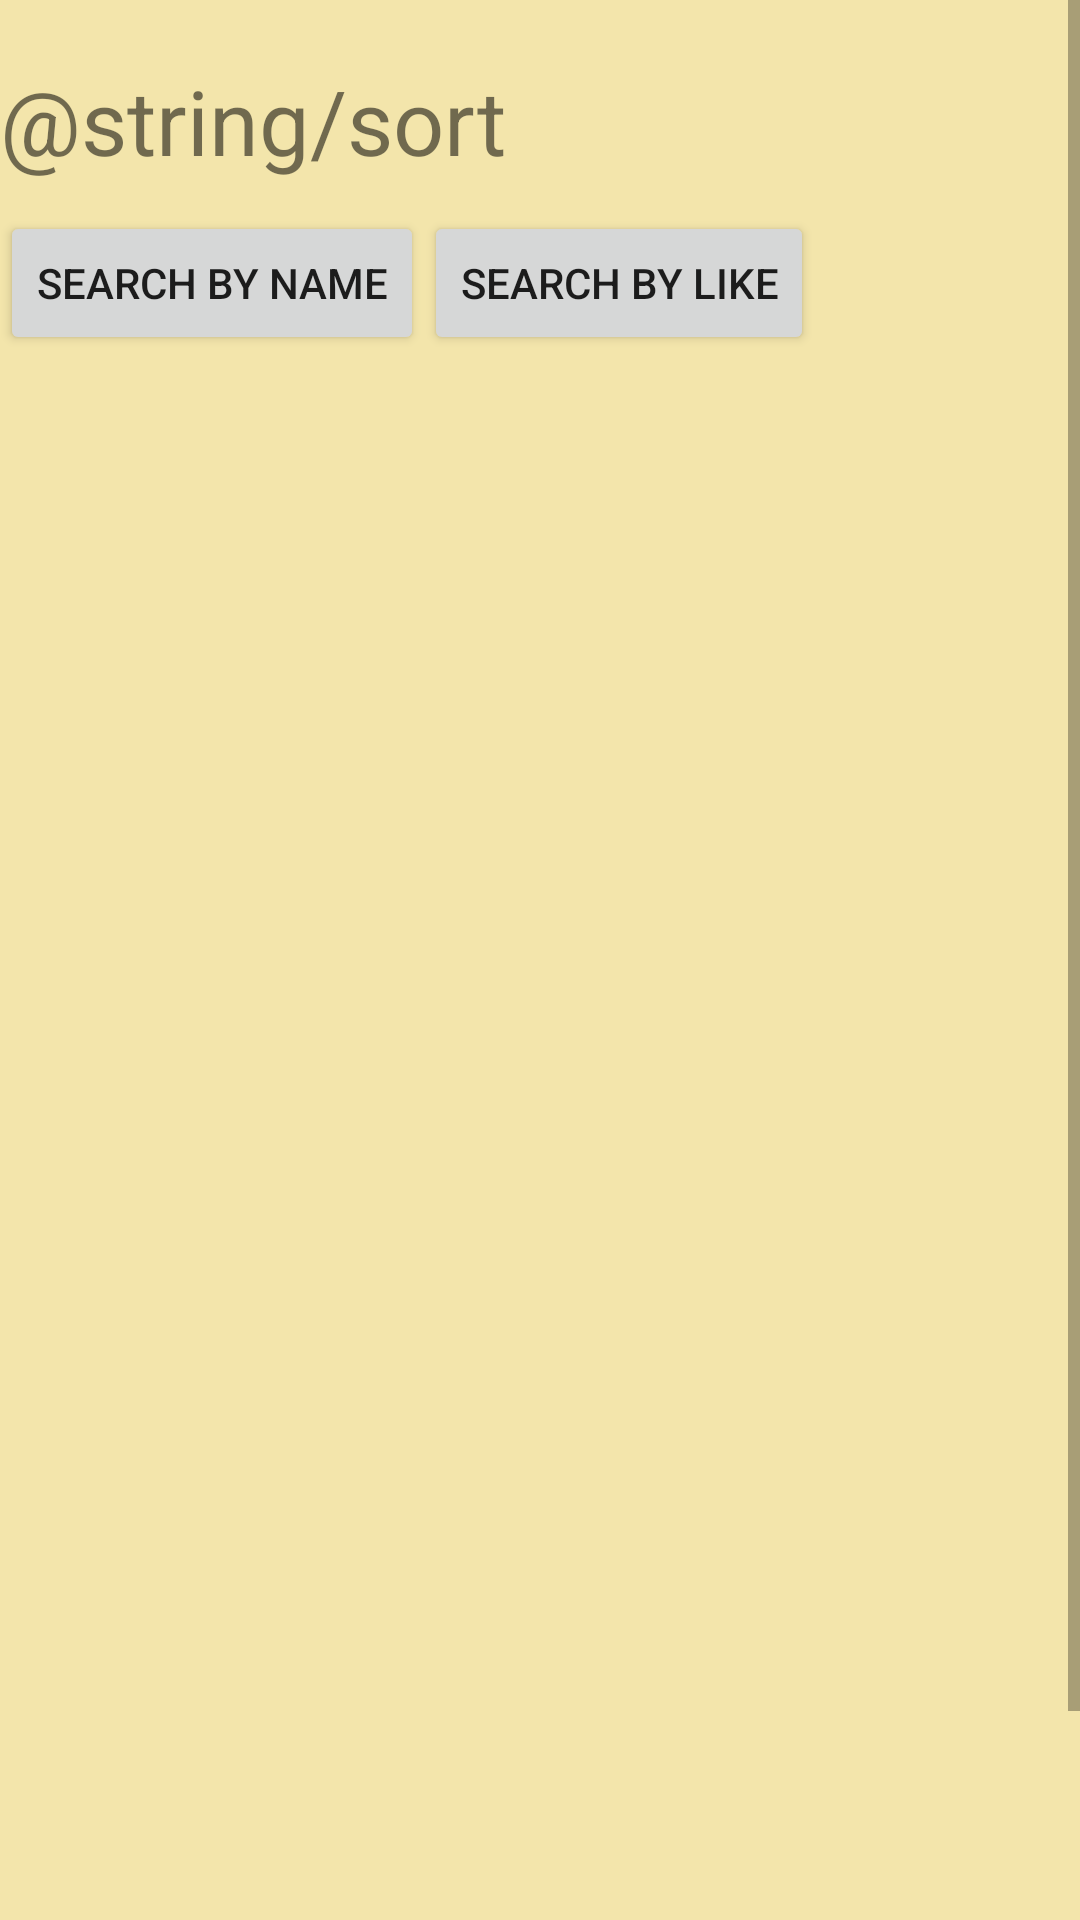

Layout XML and referenced resources for this Android screen:
<!-- AndroidManifest.xml: application theme Theme.AppCompat.Light.NoActionBar -->
<!-- res/layout/activity_sort_page.xml -->
<?xml version="1.0" encoding="utf-8"?>
<ScrollView xmlns:android="http://schemas.android.com/apk/res/android"
            android:layout_width="match_parent"
            android:layout_height="match_parent"
            android:background="#f3e5ab">

    <RelativeLayout

            android:layout_width="match_parent"
            android:layout_height="wrap_content"
            android:background="#f3e5ab">


            <TextView
                    android:text="@string/sort"
                    android:textSize="30sp"
                    android:layout_marginTop="20dp"
                    android:layout_marginBottom="10dp"
                    android:layout_width="wrap_content"
                    android:layout_height="wrap_content" android:id="@+id/recipeText"/>

        <Button android:layout_width="wrap_content"
                android:layout_height="match_parent"
                android:id="@+id/sort_name_button"
                android:layout_below="@id/recipeText"
                android:text="@string/search_by_name"/>

        <Button android:layout_width="wrap_content"
                android:layout_height="match_parent"
                android:id="@+id/sort_like_button"
                android:layout_below="@id/recipeText"
                android:text="@string/search_by_like"
                android:layout_toEndOf="@id/sort_name_button"/>
        <ListView
                android:id="@+id/recipe_list_view"
                android:layout_width="wrap_content"
                android:layout_height="600dp"
                android:layout_below="@id/sort_name_button"
        />
    </RelativeLayout>
</ScrollView>
<!-- resources referenced by this layout -->
<resources>
  <string name="search_by_like">Search By Like</string>
  <string name="search_by_name">Search By Name</string>
  <string name="sort">Sortuj</string>
</resources>
